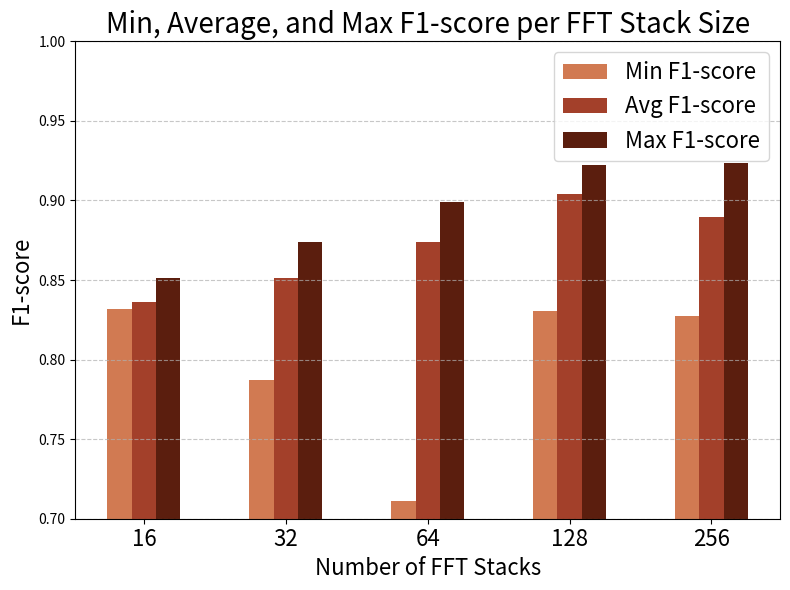

Recreate this plot in Python.
import matplotlib.pyplot as plt
import numpy as np

# F1-score summary data per stack
stack_sizes = ["16", "32", "64", "128", "256"]

min_scores = [0.8315, 0.7872, 0.7113, 0.8307, 0.8274]
avg_scores = [0.83632, 0.85136, 0.87386, 0.90400, 0.88933]
max_scores = [0.8513, 0.8736, 0.8990, 0.9224, 0.9234]

# Rust-themed contrasting colors
min_color = '#d17a52'    # Light, orange rust
avg_color = '#a3402a'    # Strong, warm rust
max_color = '#5b1e0e'    # Deep, dark rust

# Plotting
x = np.arange(len(stack_sizes)) * 0.7  # Reduce horizontal spacing
width = 0.12  # Width of bars

fig, ax = plt.subplots(figsize=(8, 6))
ax.bar(x - width, min_scores, width, label='Min F1-score', color=min_color)
ax.bar(x, avg_scores, width, label='Avg F1-score', color=avg_color)
ax.bar(x + width, max_scores, width, label='Max F1-score', color=max_color)

# Font size scale (200% = doubled)
fontsize_base = 10
fontsize = int(fontsize_base * 1.6)  # 20 pt font size

ax.set_xlabel('Number of FFT Stacks', fontsize=fontsize)
ax.set_ylabel('F1-score', fontsize=fontsize)
ax.set_title('Min, Average, and Max F1-score per FFT Stack Size', fontsize=fontsize + 4)
ax.set_xticks(x)
ax.set_xticklabels(stack_sizes, fontsize=fontsize)
ax.set_ylim(0.7, 1.0)
ax.legend(fontsize=fontsize)
plt.grid(axis='y', linestyle='--', alpha=0.7)

plt.tight_layout()
plt.show()
